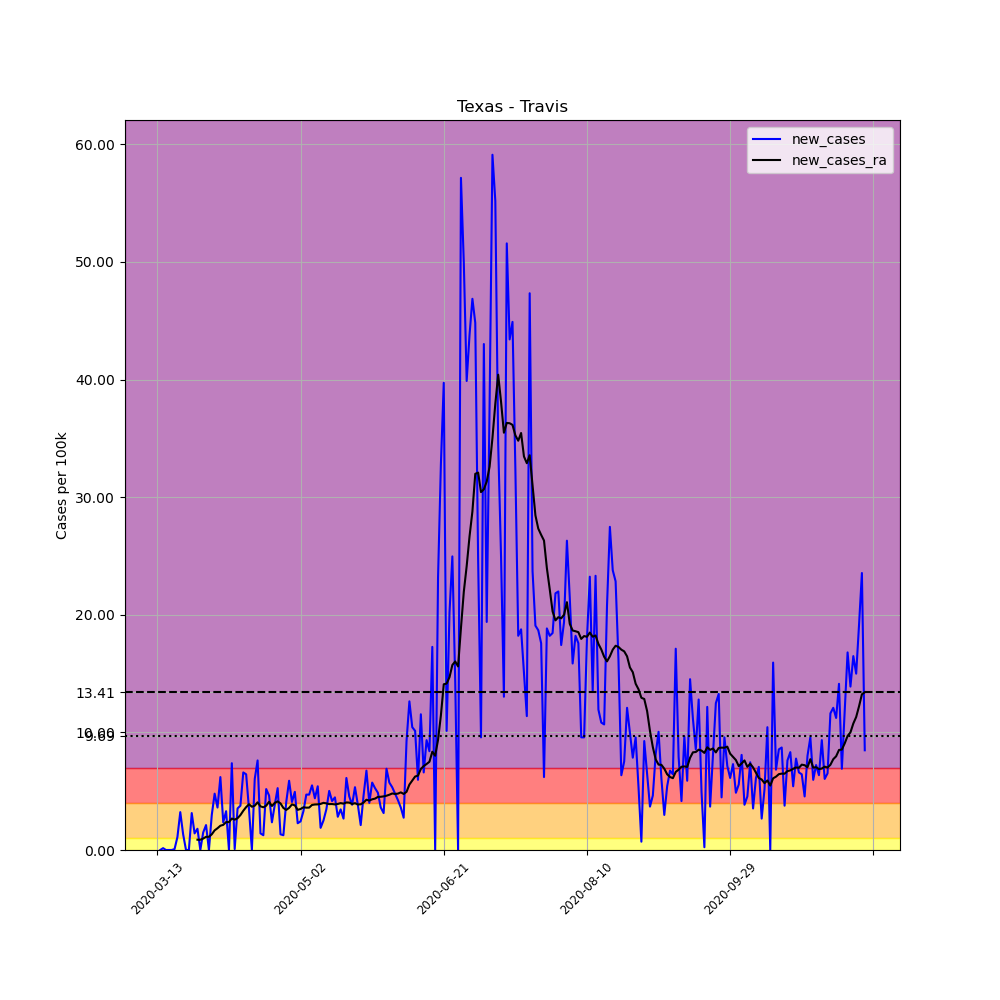

The table this chart was drawn from, first rows:
, date, county, state, fips, cases, deaths, COUNTY, STNAME, CTYNAME, POPESTIMATE2019, per_100k, new_cases, new_cases_ra
76737, 2020-03-13, Travis, Texas, 48453, 4, 0, 453, Texas, Travis, 1273954, 0.314, , 
76738, 2020-03-14, Travis, Texas, 48453, 4, 0, 453, Texas, Travis, 1273954, 0.314, 0.0, 
76739, 2020-03-15, Travis, Texas, 48453, 6, 0, 453, Texas, Travis, 1273954, 0.471, 0.157, 
76740, 2020-03-16, Travis, Texas, 48453, 6, 0, 453, Texas, Travis, 1273954, 0.471, 0.0, 
76741, 2020-03-17, Travis, Texas, 48453, 6, 0, 453, Texas, Travis, 1273954, 0.471, 0.0, 
76742, 2020-03-18, Travis, Texas, 48453, 6, 0, 453, Texas, Travis, 1273954, 0.471, 0.0, 
76743, 2020-03-19, Travis, Texas, 48453, 7, 0, 453, Texas, Travis, 1273954, 0.5495, 0.0785, 
76744, 2020-03-20, Travis, Texas, 48453, 21, 0, 453, Texas, Travis, 1273954, 1.648, 1.099, 
76745, 2020-03-21, Travis, Texas, 48453, 62, 0, 453, Texas, Travis, 1273954, 4.867, 3.218, 
76746, 2020-03-22, Travis, Texas, 48453, 79, 0, 453, Texas, Travis, 1273954, 6.201, 1.334, 
76747, 2020-03-23, Travis, Texas, 48453, 79, 0, 453, Texas, Travis, 1273954, 6.201, 0.0, 
76748, 2020-03-24, Travis, Texas, 48453, 79, 0, 453, Texas, Travis, 1273954, 6.201, 0.0, 
76749, 2020-03-25, Travis, Texas, 48453, 119, 0, 453, Texas, Travis, 1273954, 9.341, 3.14, 
76750, 2020-03-26, Travis, Texas, 48453, 137, 0, 453, Texas, Travis, 1273954, 10.75, 1.413, 
76751, 2020-03-27, Travis, Texas, 48453, 160, 1, 453, Texas, Travis, 1273954, 12.56, 1.805, 0.8747
76752, 2020-03-28, Travis, Texas, 48453, 160, 1, 453, Texas, Travis, 1273954, 12.56, 0.0, 0.8747
76753, 2020-03-29, Travis, Texas, 48453, 179, 1, 453, Texas, Travis, 1273954, 14.05, 1.491, 0.97
76754, 2020-03-30, Travis, Texas, 48453, 206, 2, 453, Texas, Travis, 1273954, 16.17, 2.119, 1.121
76755, 2020-03-31, Travis, Texas, 48453, 206, 2, 453, Texas, Travis, 1273954, 16.17, 0.0, 1.121
76756, 2020-04-01, Travis, Texas, 48453, 244, 2, 453, Texas, Travis, 1273954, 19.15, 2.983, 1.334
76757, 2020-04-02, Travis, Texas, 48453, 305, 3, 453, Texas, Travis, 1273954, 23.94, 4.788, 1.671
76758, 2020-04-03, Travis, Texas, 48453, 351, 3, 453, Texas, Travis, 1273954, 27.55, 3.611, 1.85
76759, 2020-04-04, Travis, Texas, 48453, 430, 6, 453, Texas, Travis, 1273954, 33.75, 6.201, 2.063
76760, 2020-04-05, Travis, Texas, 48453, 460, 6, 453, Texas, Travis, 1273954, 36.11, 2.355, 2.136
76761, 2020-04-06, Travis, Texas, 48453, 502, 6, 453, Texas, Travis, 1273954, 39.4, 3.297, 2.372
76762, 2020-04-07, Travis, Texas, 48453, 502, 6, 453, Texas, Travis, 1273954, 39.4, 0.0, 2.372
76763, 2020-04-08, Travis, Texas, 48453, 596, 7, 453, Texas, Travis, 1273954, 46.78, 7.379, 2.674
76764, 2020-04-09, Travis, Texas, 48453, 597, 7, 453, Texas, Travis, 1273954, 46.86, 0.0785, 2.579
76765, 2020-04-10, Travis, Texas, 48453, 642, 7, 453, Texas, Travis, 1273954, 50.39, 3.532, 2.702
76766, 2020-04-11, Travis, Texas, 48453, 690, 9, 453, Texas, Travis, 1273954, 54.16, 3.768, 2.972
76767, 2020-04-12, Travis, Texas, 48453, 774, 9, 453, Texas, Travis, 1273954, 60.76, 6.594, 3.336
76768, 2020-04-13, Travis, Texas, 48453, 856, 11, 453, Texas, Travis, 1273954, 67.19, 6.437, 3.644
76769, 2020-04-14, Travis, Texas, 48453, 900, 14, 453, Texas, Travis, 1273954, 70.65, 3.454, 3.891
76770, 2020-04-15, Travis, Texas, 48453, 900, 14, 453, Texas, Travis, 1273954, 70.65, 0.0, 3.678
76771, 2020-04-16, Travis, Texas, 48453, 977, 17, 453, Texas, Travis, 1273954, 76.69, 6.044, 3.768
76772, 2020-04-17, Travis, Texas, 48453, 1074, 21, 453, Texas, Travis, 1273954, 84.3, 7.614, 4.054
76773, 2020-04-18, Travis, Texas, 48453, 1092, 23, 453, Texas, Travis, 1273954, 85.72, 1.413, 3.712
76774, 2020-04-19, Travis, Texas, 48453, 1108, 25, 453, Texas, Travis, 1273954, 86.97, 1.256, 3.633
76775, 2020-04-20, Travis, Texas, 48453, 1174, 26, 453, Texas, Travis, 1273954, 92.15, 5.181, 3.768
76776, 2020-04-21, Travis, Texas, 48453, 1233, 27, 453, Texas, Travis, 1273954, 96.79, 4.631, 4.099
76777, 2020-04-22, Travis, Texas, 48453, 1263, 28, 453, Texas, Travis, 1273954, 99.14, 2.355, 3.74
76778, 2020-04-23, Travis, Texas, 48453, 1312, 31, 453, Texas, Travis, 1273954, 103, 3.846, 4.009
76779, 2020-04-24, Travis, Texas, 48453, 1379, 32, 453, Texas, Travis, 1273954, 108.2, 5.259, 4.132
76780, 2020-04-25, Travis, Texas, 48453, 1396, 36, 453, Texas, Travis, 1273954, 109.6, 1.334, 3.958
76781, 2020-04-26, Travis, Texas, 48453, 1412, 39, 453, Texas, Travis, 1273954, 110.8, 1.256, 3.577
76782, 2020-04-27, Travis, Texas, 48453, 1464, 42, 453, Texas, Travis, 1273954, 114.9, 4.082, 3.409
76783, 2020-04-28, Travis, Texas, 48453, 1539, 42, 453, Texas, Travis, 1273954, 120.8, 5.887, 3.583
76784, 2020-04-29, Travis, Texas, 48453, 1591, 44, 453, Texas, Travis, 1273954, 124.9, 4.082, 3.874
76785, 2020-04-30, Travis, Texas, 48453, 1654, 47, 453, Texas, Travis, 1273954, 129.8, 4.945, 3.796
76786, 2020-05-01, Travis, Texas, 48453, 1683, 51, 453, Texas, Travis, 1273954, 132.1, 2.276, 3.415
76787, 2020-05-02, Travis, Texas, 48453, 1714, 51, 453, Texas, Travis, 1273954, 134.5, 2.433, 3.487
76788, 2020-05-03, Travis, Texas, 48453, 1756, 52, 453, Texas, Travis, 1273954, 137.8, 3.297, 3.633
76789, 2020-05-04, Travis, Texas, 48453, 1816, 53, 453, Texas, Travis, 1273954, 142.5, 4.71, 3.6
76790, 2020-05-05, Travis, Texas, 48453, 1876, 58, 453, Texas, Travis, 1273954, 147.3, 4.71, 3.605
76791, 2020-05-06, Travis, Texas, 48453, 1946, 58, 453, Texas, Travis, 1273954, 152.8, 5.495, 3.829
76792, 2020-05-07, Travis, Texas, 48453, 2002, 59, 453, Texas, Travis, 1273954, 157.1, 4.396, 3.869
76793, 2020-05-08, Travis, Texas, 48453, 2071, 60, 453, Texas, Travis, 1273954, 162.6, 5.416, 3.88
76794, 2020-05-09, Travis, Texas, 48453, 2095, 60, 453, Texas, Travis, 1273954, 164.4, 1.884, 3.919
76795, 2020-05-10, Travis, Texas, 48453, 2127, 60, 453, Texas, Travis, 1273954, 167, 2.512, 4.009
76796, 2020-05-11, Travis, Texas, 48453, 2171, 65, 453, Texas, Travis, 1273954, 170.4, 3.454, 3.964
... 188 more rows
